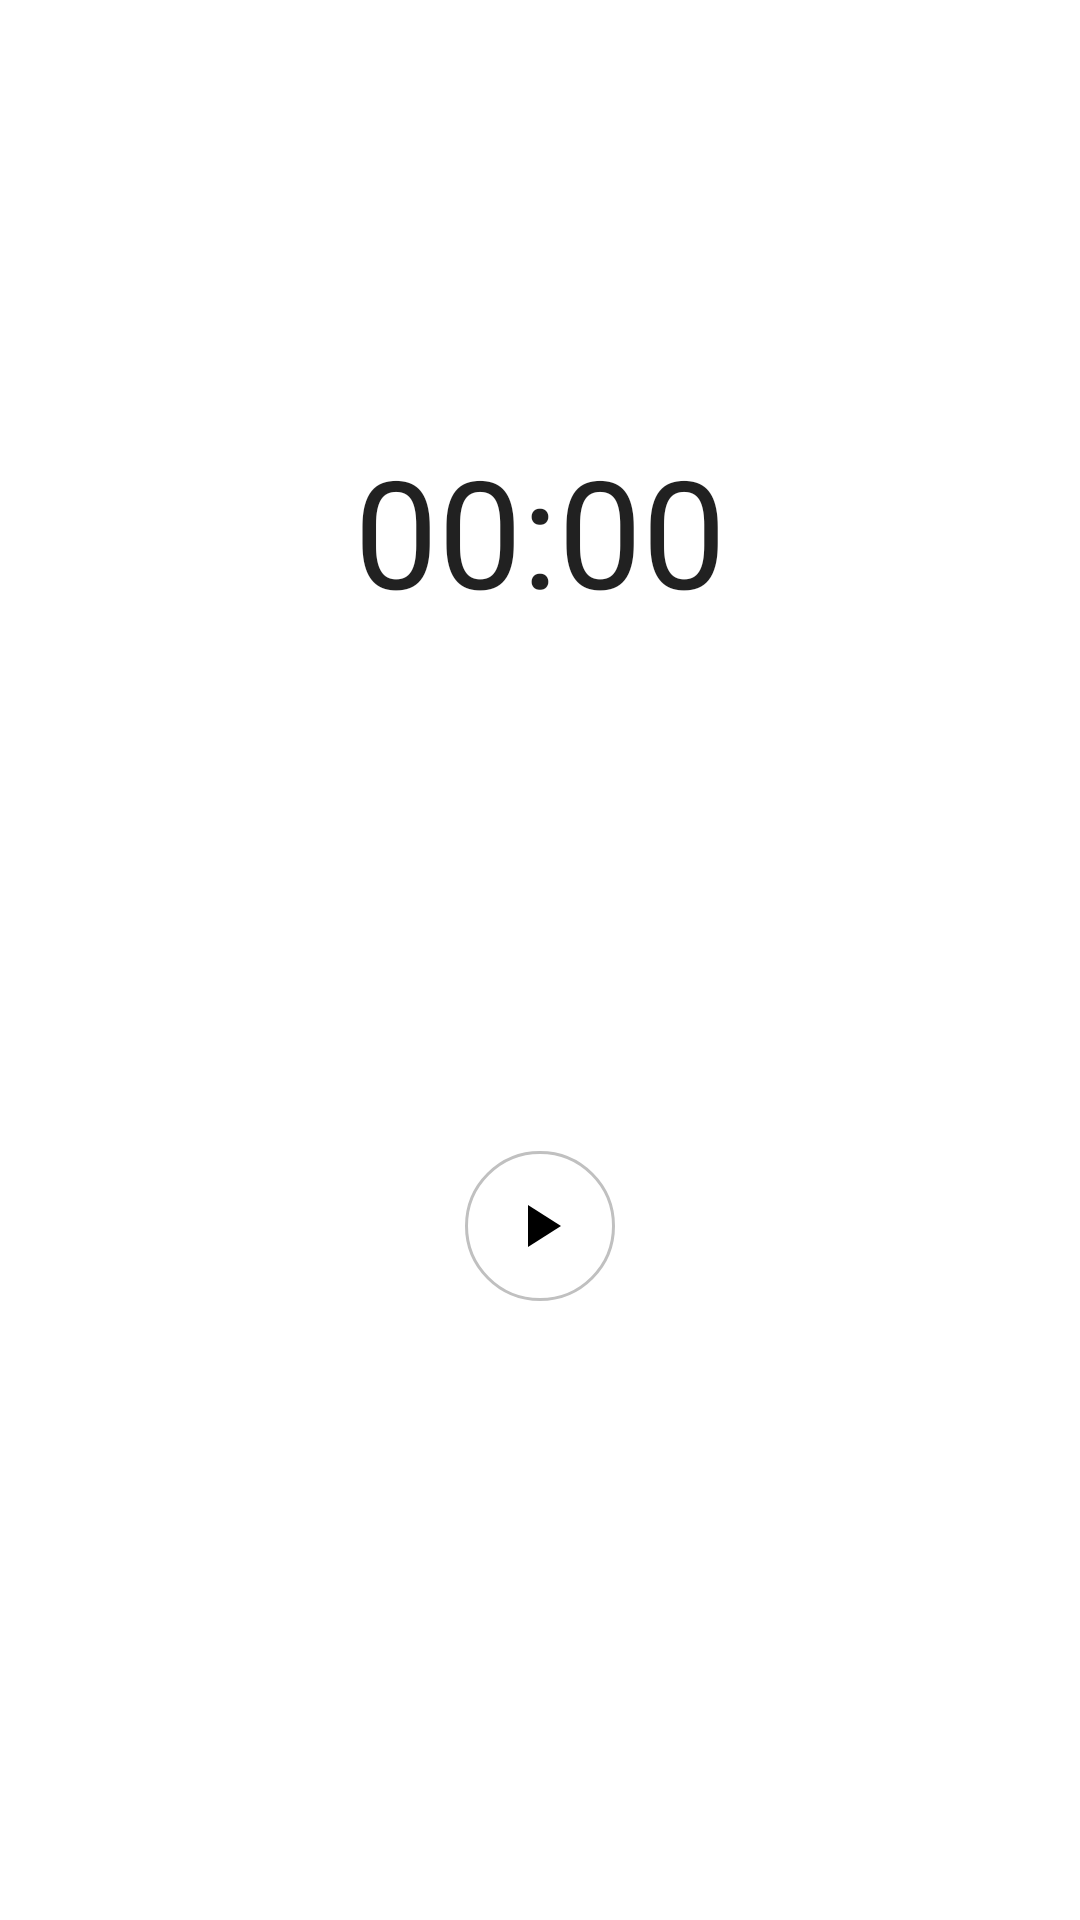

Android layout source for this screen:
<!-- AndroidManifest.xml: application theme Theme.Counters -->
<!-- res/layout/stopwatch_activity.xml -->
<?xml version="1.0" encoding="utf-8"?>
<androidx.constraintlayout.widget.ConstraintLayout xmlns:android="http://schemas.android.com/apk/res/android"
    xmlns:app="http://schemas.android.com/apk/res-auto"
    xmlns:tools="http://schemas.android.com/tools"
    android:layout_width="match_parent"
    android:layout_height="match_parent"
    tools:context=".StopwatchActivity">

    <ImageButton
        android:id="@+id/button_play_stopwatch"
        android:layout_width="50dp"
        android:layout_height="50dp"
        android:background="@drawable/ic_oval_button_change_status"
        android:src="@drawable/ic_play"
        android:visibility="visible"
        app:layout_constraintBottom_toBottomOf="parent"
        app:layout_constraintEnd_toEndOf="parent"
        app:layout_constraintStart_toStartOf="parent"
        app:layout_constraintTop_toTopOf="parent"
        app:layout_constraintVertical_bias="0.65" />

    <ImageButton
        android:id="@+id/button_stop_stopwatch"
        android:layout_width="50dp"
        android:layout_height="50dp"
        android:background="@drawable/ic_oval_button_change_status"
        android:src="@drawable/ic_stop"
        android:visibility="invisible"
        app:layout_constraintBottom_toBottomOf="parent"
        app:layout_constraintEnd_toEndOf="parent"
        app:layout_constraintStart_toEndOf="@+id/button_pause_stopwatch"
        app:layout_constraintTop_toTopOf="parent"
        app:layout_constraintVertical_bias="0.65" />

    <ImageButton
        android:id="@+id/button_pause_stopwatch"
        android:layout_width="50dp"
        android:layout_height="50dp"
        android:background="@drawable/ic_oval_button_change_status"
        android:src="@drawable/ic_pause"
        android:visibility="invisible"
        app:layout_constraintBottom_toBottomOf="parent"
        app:layout_constraintEnd_toEndOf="parent"
        app:layout_constraintStart_toStartOf="parent"
        app:layout_constraintTop_toTopOf="parent"
        app:layout_constraintVertical_bias="0.65" />

    <ImageButton
        android:id="@+id/button_reset_stopwatch"
        android:layout_width="50dp"
        android:layout_height="50dp"
        android:background="@drawable/ic_oval_button_change_status"
        android:src="@drawable/ic_reset"
        android:visibility="invisible"
        app:layout_constraintBottom_toBottomOf="parent"
        app:layout_constraintEnd_toStartOf="@+id/button_play_stopwatch"
        app:layout_constraintStart_toStartOf="parent"
        app:layout_constraintTop_toTopOf="parent"
        app:layout_constraintVertical_bias="0.65" />


    <Chronometer
        android:id="@+id/chronometer_stopwatch"
        android:layout_width="wrap_content"
        android:layout_height="wrap_content"
        android:textSize="50sp"
        app:layout_constraintBottom_toBottomOf="parent"
        app:layout_constraintEnd_toEndOf="parent"
        app:layout_constraintStart_toStartOf="parent"
        app:layout_constraintTop_toTopOf="parent"
        app:layout_constraintVertical_bias="0.25" />

</androidx.constraintlayout.widget.ConstraintLayout>
<!-- resources referenced by this layout -->
<resources>
  <!-- drawable ic_oval_button_change_status (drawable) -->
  <?xml version="1.0" encoding="utf-8"?>
  <selector xmlns:android="http://schemas.android.com/apk/res/android">
      <item android:state_pressed="true"
          android:drawable="@drawable/ic_oval_button_pressed" /> 
      <item android:drawable="@drawable/ic_oval_button_unpressed" /> 
  </selector>
  <!-- drawable ic_play (drawable) -->
  <vector xmlns:android="http://schemas.android.com/apk/res/android"
      android:width="24dp"
      android:height="24dp"
      android:viewportWidth="24"
      android:viewportHeight="24"
      android:autoMirrored="true"
      android:tint="@color/black">
      <path
          android:fillColor="@android:color/white"
          android:pathData="M8,5v14l11,-7z"/>
  </vector>
  <!-- drawable ic_stop (drawable) -->
  <vector xmlns:android="http://schemas.android.com/apk/res/android"
      android:width="24dp"
      android:height="24dp"
      android:viewportWidth="24"
      android:viewportHeight="24"
      android:tint="@color/black">
    <path
        android:fillColor="@android:color/white"
        android:pathData="M6,6h12v12H6z"/>
  </vector>
  <style name="Theme.Counters" parent="Theme.MaterialComponents.DayNight.DarkActionBar">
          
          <item name="colorPrimary">@color/purple_500</item>
          <item name="colorPrimaryVariant">@color/purple_700</item>
          <item name="colorOnPrimary">@color/white</item>
          
          <item name="colorSecondary">@color/teal_200</item>
          <item name="colorSecondaryVariant">@color/teal_700</item>
          <item name="colorOnSecondary">@color/black</item>
          
          <item name="android:statusBarColor" tools:targetApi="l">?attr/colorPrimaryVariant</item>
          
      </style>
  <!-- drawable ic_oval_button_pressed (drawable) -->
  <?xml version="1.0" encoding="utf-8"?>
  <shape xmlns:android="http://schemas.android.com/apk/res/android"
      android:shape="oval">
      <solid android:color="@color/silver" />
      <stroke android:width="1dp" android:color="@color/white" />
  </shape>
  <!-- drawable ic_oval_button_unpressed (drawable) -->
  <?xml version="1.0" encoding="utf-8"?>
  <shape xmlns:android="http://schemas.android.com/apk/res/android"
      android:shape="oval">
      <solid android:color="@color/white" />
      <stroke android:width="1dp" android:color="@color/silver" />
  </shape>
  <color name="black">#FF000000</color>
  <color name="purple_500">#FF6200EE</color>
  <color name="purple_700">#FF3700B3</color>
  <color name="white">#FFFFFFFF</color>
  <color name="teal_200">#FF03DAC5</color>
  <color name="teal_700">#FF018786</color>
  <color name="silver">#C0C0C0</color>
</resources>
